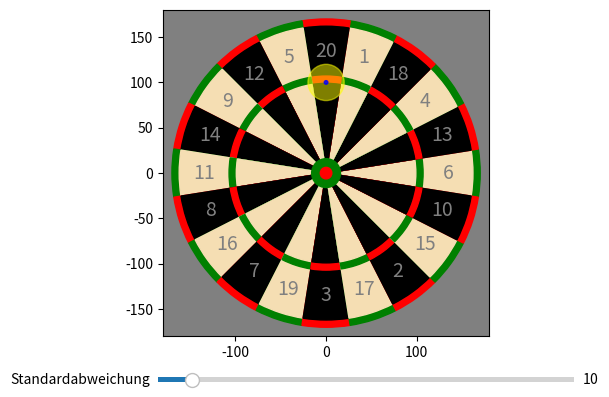

The script that saved this image:
import matplotlib.pyplot as plt
import matplotlib.patches as mpatches
import numpy as np
from matplotlib.widgets import Slider, Button, RadioButtons

class Board:

    numbers = [6, 13, 4, 18, 1, 20, 5, 12, 9, 14, 11, 8, 16, 7, 19, 3, 17, 2, 15, 10]

    # lenght of radien
    radius_of_board = 170
    bullseye = 6.35
    singlebull = 15.9
    triple_inner = 99
    triple_outer = 107
    dopple_inner = 162
    dopple_outer = radius_of_board

    radien = [0, bullseye, singlebull, triple_inner, triple_outer, dopple_inner, dopple_outer]
    radien_factor = [1, 1, 1, 3, 1, 2, 0]   # factor for each ring (3 --> triple field)

    def __init__(self, ev=[0, 0], sigma=10):
        self.ev = ev                    # expected value 
        self.sigma = sigma              # std
        self.r = np.linalg.norm(ev)     # distance to the center 
        self.switch = False 

        # init board 
        self.fig, self.ax = plt.subplots()
        plt.subplots_adjust(bottom = 0.2)
        self.ax.axis('square')
        self.ax.set_xlim(-self.radius_of_board - 10, self.radius_of_board + 10)
        self.ax.set_ylim(-self.radius_of_board - 10, self.radius_of_board + 10)

        # init slider 
        ax_std = plt.axes([0.25, 0.1, 0.65, 0.02])
        self.std_slider = Slider(ax_std, 'Standardabweichung', 2, 100, valinit = self.sigma, valstep = 1)
        self.std_slider.on_changed(self.update_slider)

        self.fig.canvas.mpl_connect('button_press_event', self.onclick)
        self.fig.canvas.mpl_connect('axes_leave_event', self.leave_board)
        self.fig.canvas.mpl_connect('axes_enter_event', self.join_board)

    def draw_board(self):
        Bg = mpatches.Rectangle(xy=(-self.radius_of_board-10,-self.radius_of_board-10), width=2*self.radius_of_board+20, height=2*self.radius_of_board+20, color = 'grey')
        self.ax.add_patch(Bg)
        for i in range(10):
            i *= 18
            Stripes = mpatches.Wedge(center = (0,0), r = self.dopple_outer, theta1 = 2*i-9,theta2 = 2*i+9, color = 'green' )
            self.ax.add_patch(Stripes)
            Stripes = mpatches.Wedge(center = (0,0), r = self.dopple_inner, theta1 = 2*i-9,theta2 = 2*i+9, color = 'wheat' )
            self.ax.add_patch(Stripes)
            Stripes = mpatches.Wedge(center = (0,0), r = self.triple_outer, theta1 = 2*i-9,theta2 = 2*i+9, color = 'green' )
            self.ax.add_patch(Stripes)
            Stripes = mpatches.Wedge(center = (0,0), r = self.triple_inner, theta1 = 2*i-9,theta2 = 2*i+9, color = 'wheat' )
            self.ax.add_patch(Stripes)

            Stripes = mpatches.Wedge(center = (0,0), r = self.dopple_outer, theta1 = 2*(i)+9,theta2 = 2*i+27, color = 'red' )
            self.ax.add_patch(Stripes)
            Stripes = mpatches.Wedge(center = (0,0), r = self.dopple_inner, theta1 = 2*(i)+9,theta2 = 2*i+27, color = 'black' )
            self.ax.add_patch(Stripes)
            Stripes = mpatches.Wedge(center = (0,0), r = self.triple_outer, theta1 = 2*(i)+9,theta2 = 2*i+27, color = 'red' )
            self.ax.add_patch(Stripes)
            Stripes = mpatches.Wedge(center = (0,0), r = self.triple_inner, theta1 = 2*(i)+9,theta2 = 2*i+27, color = 'black' )
            self.ax.add_patch(Stripes)

        Singlebull = mpatches.Circle(xy = (0,0), radius=self.singlebull, color = 'green')
        self.ax.add_patch(Singlebull)
        Bullseye = mpatches.Circle(xy = (0,0), radius=self.bullseye, color = 'red')
        self.ax.add_patch(Bullseye)

        # draw numbers 
        rad = (self.dopple_inner + self.triple_outer)/2
        for i in range(20):
            num = self.numbers[i]
            phi = i*2*np.pi/20
            xp = np.cos(phi)*rad
            yp = np.sin(phi)*rad
            self.ax.text(xp, yp, num, ha = 'center', va = 'center',color = 'gray', fontsize = 14)
        
    def update_screen(self):
        self.draw_board()
        self.draw_target()
        plt.show()
    
    def draw_target(self, col='yellow'):
        ziel = mpatches.Circle(xy = (self.ev[0],self.ev[1]), radius=2*self.sigma, color = col, alpha = 0.5)
        self.ax.add_patch(ziel)
        mitte = mpatches.Circle(xy = (self.ev[0],self.ev[1]), radius=2, color = 'blue', alpha = 0.8)
        self.ax.add_patch(mitte)

    def update_slider(self, val):
        self.sigma = self.std_slider.val
        # print(self.sigma)
        self.update_screen()
    
    def onclick(self, event):
        if self.switch:
            ix, iy = event.xdata, event.ydata
            self.ev = [event.xdata, event.ydata]
            self.r = np.linalg.norm(self.ev)
            print('x = ',ix, ' y = ', iy)

            # score = get_score(ix, iy)
            # print('Geworfen: ',score)
            self.update_screen()
            print(self.get_score())
            plt.show()

    def join_board(self, event):
        if event.inaxes == self.ax:
            self.switch = True
    
    def leave_board(self, event):
        if event.inaxes == self.ax:
            self.switch = False

    def get_score(self):
        return self.get_number()*self.get_factor()
    
    def get_factor(self):
        for k in range(len(self.radien)):
            if self.r > self.radien[k] and self.r < self.radien[k+1]:
                factor = self.radien_factor[k]
                break
        return factor

    def get_number(self):
        x, y = self.ev
        if self.r <= self.radien[1]:
            num = 50 
        elif self.r > self.radien[1] and self.r < self.radien[2]:
            num = 25
        elif self.r > self.radien[-1]:
            num = 0
        else:
            phi = np.arctan(y/x)
            ang = 18/360*2*np.pi
            if x < 0:
                phi += np.pi 
            else:
                if y < 0:
                    phi += 2*np.pi
            # print(phi)
            for i in range(20):
                ang1 = ang*(i-1/2)
                ang2 = ang*(i+1/2)
                num = 6  # to define the first value 
                if phi > ang1 and phi < ang2:
                    num = self.numbers[i]
                    break
        return num


    def test(self):
        pass


if __name__ == "__main__":
    b = Board(ev=[0, 100])
    b.update_screen()

